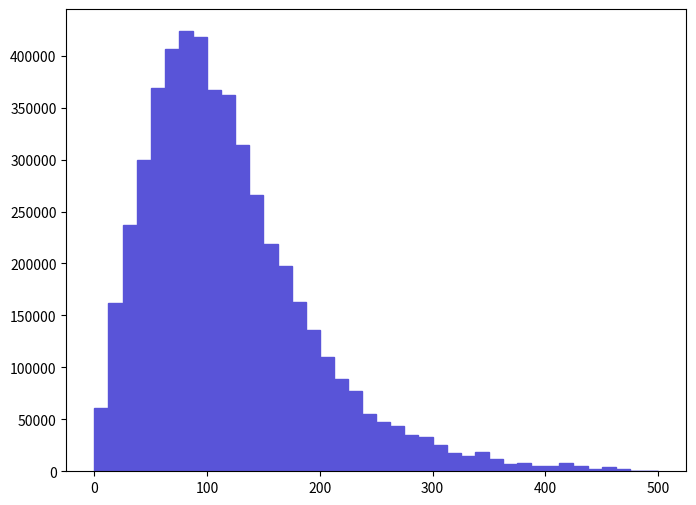

This chart was generated by the following Python code: (Note: this script raises an exception after producing the figure.)
def selection_5():

    # Library import
    import numpy
    import matplotlib
    import matplotlib.pyplot   as plt
    import matplotlib.gridspec as gridspec

    # Library version
    matplotlib_version = matplotlib.__version__
    numpy_version      = numpy.__version__

    # Histo binning
    xBinning = numpy.linspace(0.0,500.0,41,endpoint=True)

    # Creating data sequence: middle of each bin
    xData = numpy.array([6.25,18.75,31.25,43.75,56.25,68.75,81.25,93.75,106.25,118.75,131.25,143.75,156.25,168.75,181.25,193.75,206.25,218.75,231.25,243.75,256.25,268.75,281.25,293.75,306.25,318.75,331.25,343.75,356.25,368.75,381.25,393.75,406.25,418.75,431.25,443.75,456.25,468.75,481.25,493.75])

    # Creating weights for histo: y6_PT_0
    y6_PT_0_weights = numpy.array([60500.520276,161838.900738,236960.401081,299477.601366,369053.201684,406361.801854,423503.601932,418461.901909,366532.301672,361994.801651,313594.401431,265698.101212,218810.200998,197130.900899,162847.200743,136126.200621,110413.400504,88734.0904048,77138.1603519,55458.810253,47896.2402185,43358.7101978,35291.970161,32771.1101495,25208.550115,17645.9800805,14620.9600667,18654.3300851,12100.1000552,7058.3940322,8066.7360368,5545.8810253,5545.8810253,7562.5650345,5041.710023,2520.8550115,4537.5390207,2520.8550115,0.0,504.1710023])

    # Creating a new Canvas
    fig   = plt.figure(figsize=(8,6),dpi=80)
    frame = gridspec.GridSpec(1,1)
    pad   = fig.add_subplot(frame[0])

    # Creating a new Stack
    pad.hist(x=xData, bins=xBinning, weights=y6_PT_0_weights,\
             label="$unweighted\_events$", histtype="stepfilled", rwidth=1.0,\
             color="#5954d8", edgecolor="#5954d8", linewidth=1, linestyle="solid",\
             bottom=None, cumulative=False, normed=False, align="mid", orientation="vertical")


    # Axis
    plt.rc('text',usetex=False)
    plt.xlabel(r"$p_{T}$ $[ t_{1} ]$ $(GeV/c)$ ",\
               fontsize=16,color="black")
    plt.ylabel(r"$\mathrm{Events}$ $(\mathcal{L}_{\mathrm{int}} = 10\ \mathrm{fb}^{-1})$ ",\
               fontsize=16,color="black")

    # Boundary of y-axis
    ymax=(y6_PT_0_weights).max()*1.1
    #ymin=0 # linear scale
    ymin=min([x for x in (y6_PT_0_weights) if x])/100. # log scale
    plt.gca().set_ylim(ymin,ymax)

    # Log/Linear scale for X-axis
    plt.gca().set_xscale("linear")
    #plt.gca().set_xscale("log",nonposx="clip")

    # Log/Linear scale for Y-axis
    #plt.gca().set_yscale("linear")
    plt.gca().set_yscale("log",nonposy="clip")

    # Saving the image
    plt.savefig('../../HTML/MadAnalysis5job_0/selection_5.png')
    plt.savefig('../../PDF/MadAnalysis5job_0/selection_5.png')
    plt.savefig('../../DVI/MadAnalysis5job_0/selection_5.eps')

# Running!
if __name__ == '__main__':
    selection_5()
